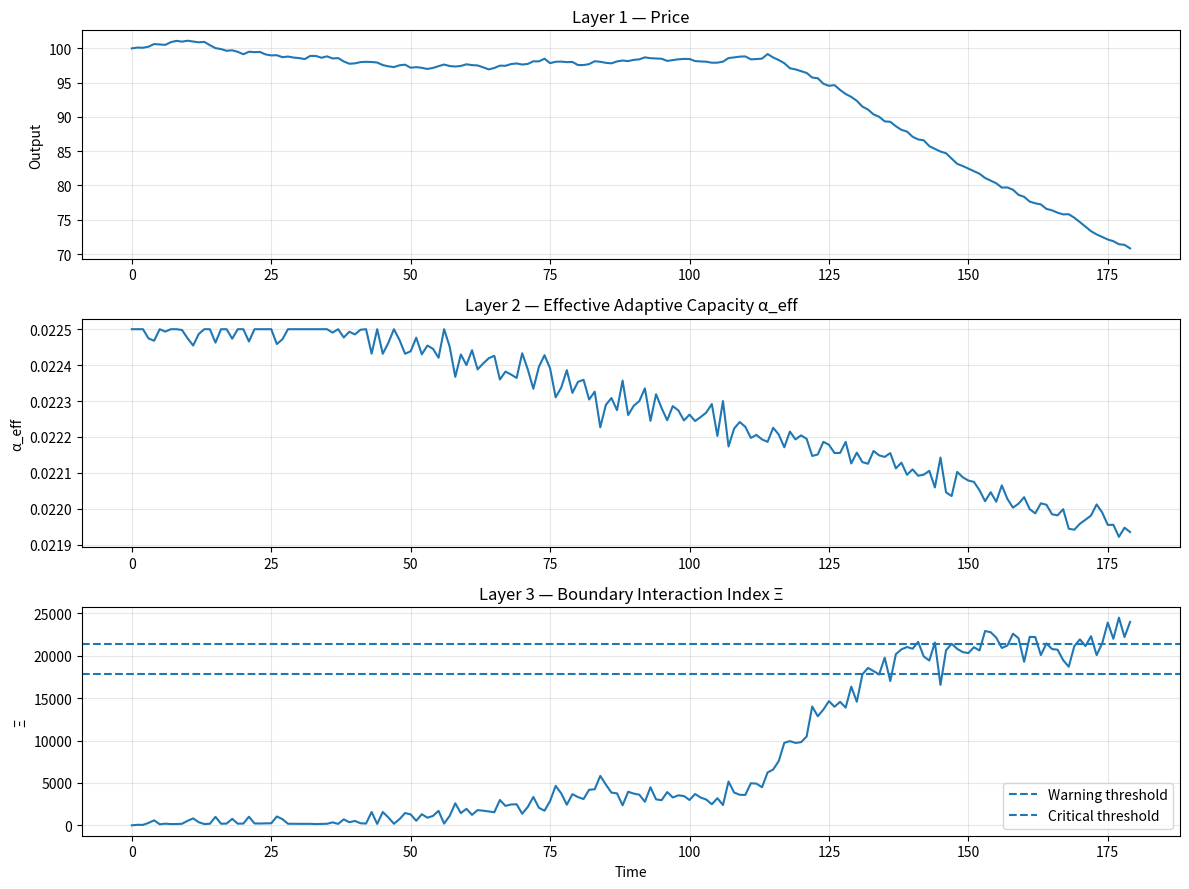

Generate this figure with matplotlib:
"""
BIT-X6.2 — Boundary Diagnostics Simulation
Author: Bùi Quang Trịnh (Vietnam)
Framework: Boundary Information Theory (BIT)

Purpose:
This script simulates a three-layer boundary diagnostic system:

Layer 1 — Observable output signal
Layer 2 — Effective adaptive capacity alpha_eff
Layer 3 — Boundary Interaction Index Xi

The goal is not to predict any real-world market or system directly.
This is a conceptual simulation showing how boundary-aware diagnostics
may detect internal weakening before visible collapse.

Outputs:
- sample_output.csv
- bit_x6_2_full_system_output.png
"""

import numpy as np
import pandas as pd
import matplotlib.pyplot as plt


# ------------------------------------------------------------
# 1. Simulation settings
# ------------------------------------------------------------

np.random.seed(42)

N = 180
time = np.arange(N)

BASE_PRICE = 100.0
BASE_ALPHA = 0.0225


# ------------------------------------------------------------
# 2. Generate observable output layer
# ------------------------------------------------------------

price = np.zeros(N)
price[0] = BASE_PRICE

for t in range(1, N):
    noise = np.random.normal(0, 0.25)

    # Stable phase
    if t < 80:
        drift = 0.00

    # Stress accumulation phase
    elif t < 115:
        drift = 0.05

    # Boundary failure phase
    else:
        drift = -0.45

    price[t] = price[t - 1] + drift + noise


# ------------------------------------------------------------
# 3. Generate effective adaptive capacity layer
# ------------------------------------------------------------

alpha_eff = np.zeros(N)
alpha_eff[0] = BASE_ALPHA

for t in range(1, N):
    noise = np.random.normal(0, 0.00003)

    # Gradual weakening under accumulated pressure
    weakening = 0.000004 * max(0, t - 40)

    alpha_eff[t] = BASE_ALPHA - weakening + noise

    # Keep value inside a reasonable conceptual range
    alpha_eff[t] = np.clip(alpha_eff[t], 0.0195, 0.0225)


# ------------------------------------------------------------
# 4. Boundary stress and Boundary Interaction Index
# ------------------------------------------------------------

price_change = np.abs(np.diff(price, prepend=price[0]))

rolling_stress = pd.Series(price_change).rolling(window=12, min_periods=1).mean().values

capacity_gap = BASE_ALPHA - alpha_eff

xi = 1000 * rolling_stress * (1 + capacity_gap * 100000)

# Warning thresholds
xi_warning = np.percentile(xi, 75)
xi_critical = np.percentile(xi, 90)


# ------------------------------------------------------------
# 5. Generate diagnostic state labels
# ------------------------------------------------------------

states = []

for value in xi:
    if value < xi_warning:
        states.append("stable")
    elif value < xi_critical:
        states.append("warning")
    else:
        states.append("critical")


# ------------------------------------------------------------
# 6. Save CSV output
# ------------------------------------------------------------

df = pd.DataFrame({
    "time": time,
    "price": price,
    "alpha_eff": alpha_eff,
    "rolling_stress": rolling_stress,
    "boundary_interaction_xi": xi,
    "state": states
})

df.to_csv("sample_output.csv", index=False)


# ------------------------------------------------------------
# 7. Plot full diagnostic system
# ------------------------------------------------------------

plt.figure(figsize=(12, 9))

# Layer 1
plt.subplot(3, 1, 1)
plt.plot(time, price)
plt.title("Layer 1 — Price")
plt.ylabel("Output")
plt.grid(True, alpha=0.3)

# Layer 2
plt.subplot(3, 1, 2)
plt.plot(time, alpha_eff)
plt.title("Layer 2 — Effective Adaptive Capacity α_eff")
plt.ylabel("α_eff")
plt.grid(True, alpha=0.3)

# Layer 3
plt.subplot(3, 1, 3)
plt.plot(time, xi)
plt.axhline(xi_warning, linestyle="--", label="Warning threshold")
plt.axhline(xi_critical, linestyle="--", label="Critical threshold")
plt.title("Layer 3 — Boundary Interaction Index Ξ")
plt.xlabel("Time")
plt.ylabel("Ξ")
plt.legend()
plt.grid(True, alpha=0.3)

plt.tight_layout()
plt.savefig("bit_x6_2_full_system_output.png", dpi=200)

print("BIT-X6.2 Boundary Diagnostics simulation completed.")
print("Generated files:")
print("- sample_output.csv")
print("- bit_x6_2_full_system_output.png")
